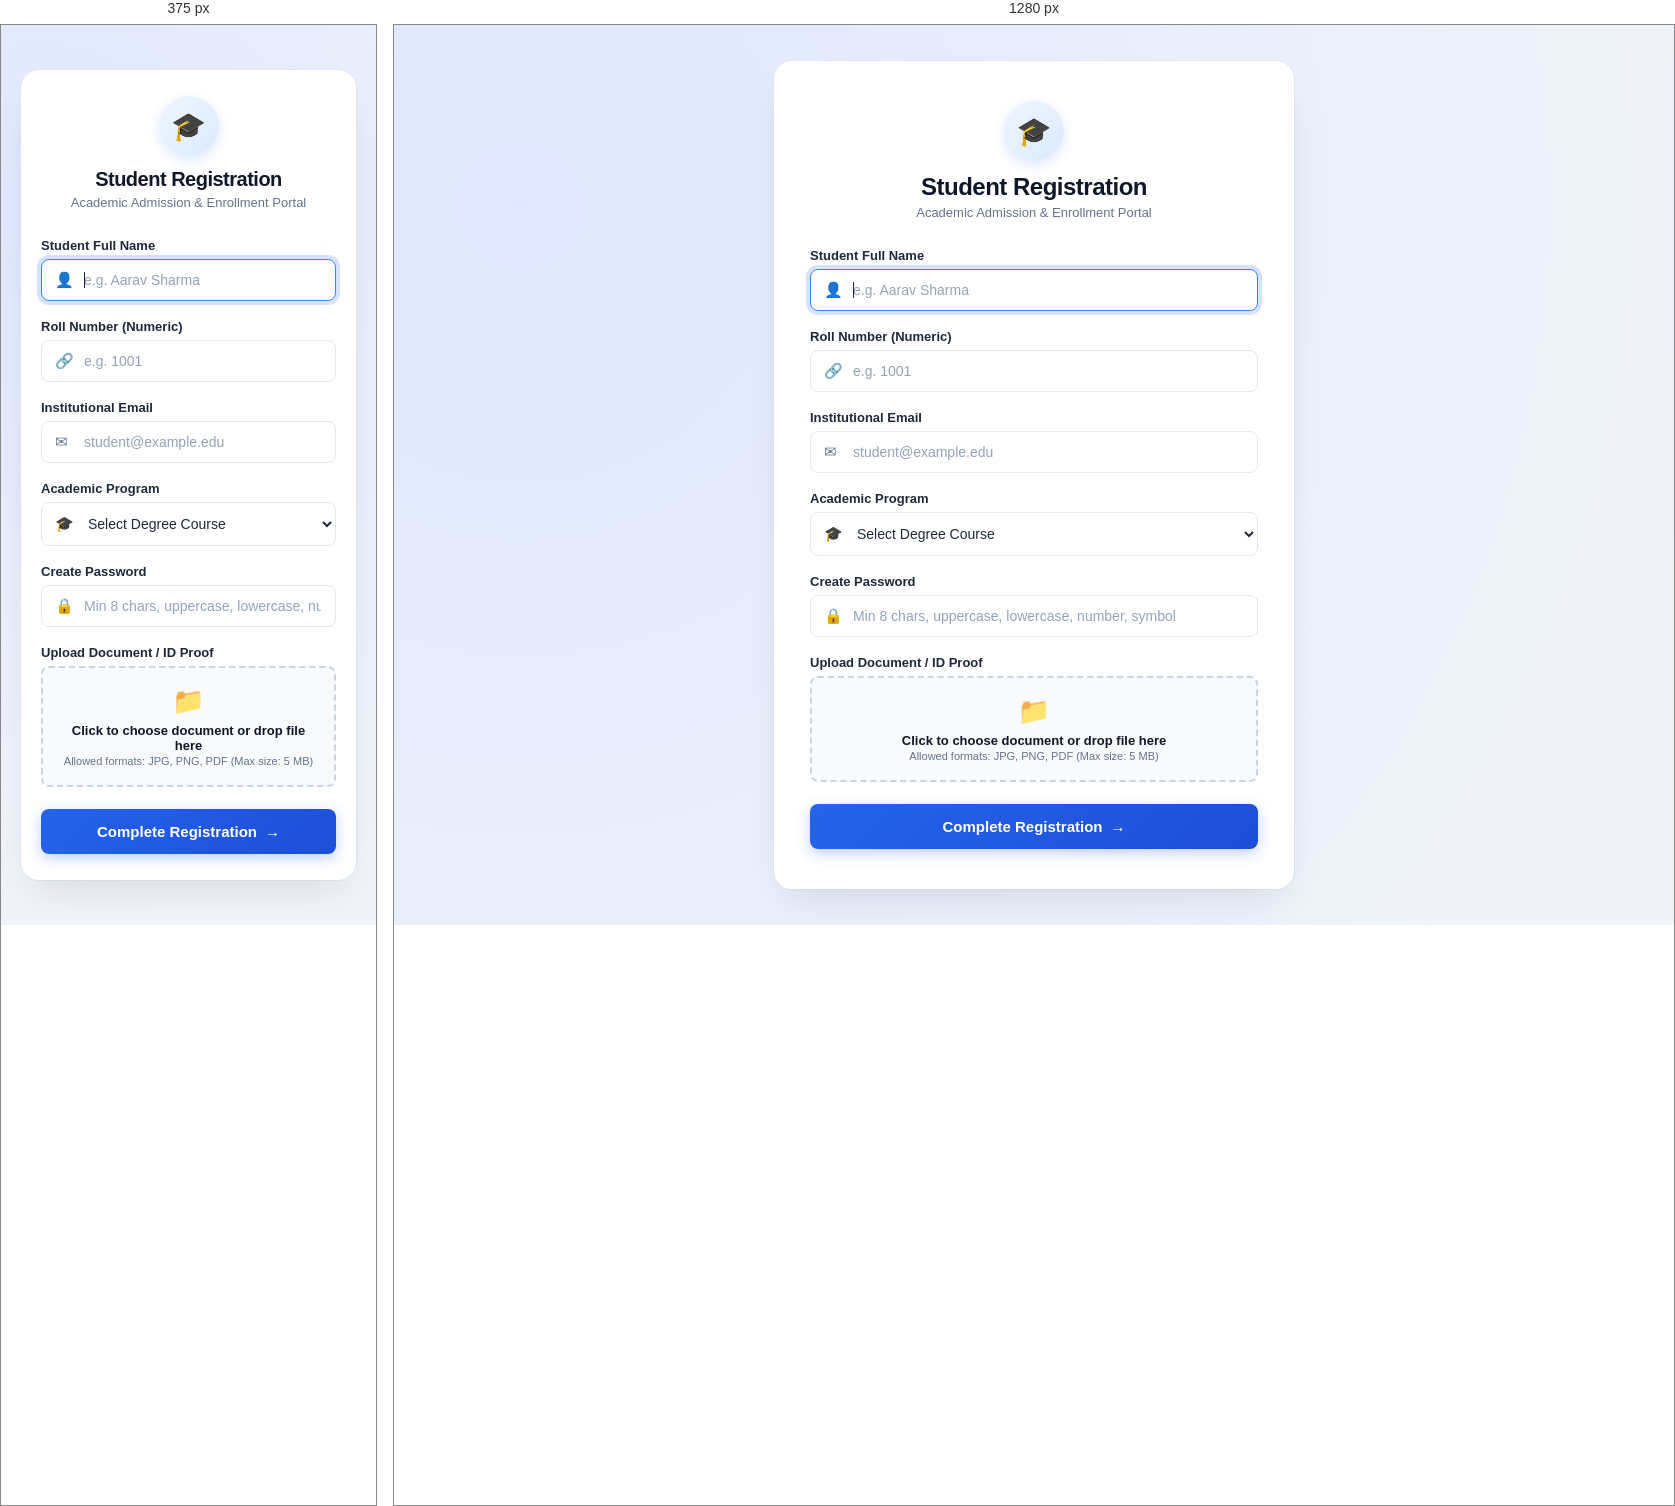
Rendered at 375 px and 1280 px, left to right.

<!-- file: registration.html -->
<!DOCTYPE html>
<html lang="en">
<head>
    <meta charset="UTF-8">
    <meta name="viewport" content="width=device-width, initial-scale=1.0">
    <title>Student Registration Portal</title>
    <link rel="stylesheet" href="style.css">
    <script src="validation.js" defer></script>
</head>
<body>
    <div class="container">
        <div class="form-header">
            <div class="brand-icon">&#127891;</div>
            <h2>Student Registration</h2>
            <p class="subtitle">Academic Admission &amp; Enrollment Portal</p>
        </div>

        <form id="registrationForm" novalidate>
            <div class="form-group">
                <label for="name">Student Full Name</label>
                <div class="input-wrap">
                    <span class="input-icon">&#128100;</span>
                    <input type="text" id="name" placeholder="e.g. Aarav Sharma" required autofocus>
                </div>
            </div>

            <div class="form-group">
                <label for="roll">Roll Number (Numeric)</label>
                <div class="input-wrap">
                    <span class="input-icon">&#128279;</span>
                    <input type="text" id="roll" placeholder="e.g. 1001" required>
                </div>
            </div>

            <div class="form-group">
                <label for="email">Institutional Email</label>
                <div class="input-wrap">
                    <span class="input-icon">&#9993;</span>
                    <input type="email" id="email" placeholder="student@example.edu" required>
                </div>
            </div>

            <div class="form-group">
                <label for="course">Academic Program</label>
                <div class="input-wrap">
                    <span class="input-icon">&#127891;</span>
                    <select id="course" required>
                        <option value="">Select Degree Course</option>
                        <option value="CSE">Computer Science &amp; Engineering (CSE)</option>
                        <option value="IT">Information Technology (IT)</option>
                        <option value="AIML">Artificial Intelligence &amp; Data Science (AIML)</option>
                        <option value="ECE">Electronics &amp; Communication (ECE)</option>
                    </select>
                </div>
            </div>

            <div class="form-group">
                <label for="password">Create Password</label>
                <div class="input-wrap">
                    <span class="input-icon">&#128274;</span>
                    <input type="password" id="password" placeholder="Min 8 chars, uppercase, lowercase, number, symbol" required>
                </div>
            </div>

            <div class="form-group">
                <label>Upload Document / ID Proof</label>
                <div class="file-upload-box" id="dropzone">
                    <div class="upload-icon">&#128193;</div>
                    <div class="upload-text">Click to choose document or drop file here</div>
                    <div class="upload-sub">Allowed formats: JPG, PNG, PDF (Max size: 5 MB)</div>
                    <input type="file" id="document" accept=".jpg,.jpeg,.png,.pdf">
                    <div id="fileSelectedPill" class="file-selected-pill"></div>
                </div>
            </div>

            <div id="errorBox" class="error-box">
                <span class="error-icon">&#9888;</span>
                <span id="error" class="error"></span>
            </div>

            <button type="submit">
                <span>Complete Registration</span>
                <span>&rarr;</span>
            </button>
        </form>
    </div>
</body>
</html>


/* @media block from style.css */
@media (max-width: 540px) {
    .container {
        padding: 26px 20px;
    }
    h2 {
        font-size: 20px;
    }
}